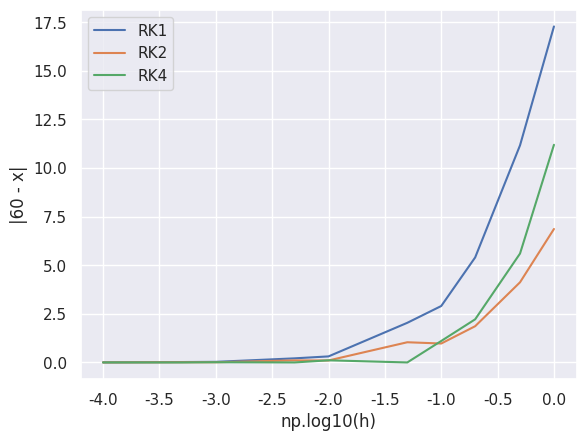

Generate this figure with matplotlib:
import numpy as np
import matplotlib.pyplot as plt
import seaborn as sns


def f(x, t):
    res = x + (x ** 2 + t ** 2) ** 0.5
    res = res / t
    return res


def runge_kutta_one(dh, t_end):
    t = 1
    x = 0
    while t <= t_end:
        x = x + dh * f(x, t)
        t += dh
    return x


def runge_kutta_two(dh, t_end):
    t = 1
    x = 0
    while t <= t_end:
        k_one = dh * f(x, t)
        # Heun法を採用
        k_two = dh * f(x + k_one / 2, t + dh / 2)
        x = x + k_one / 2 + k_two / 2
        t += dh
    return x


def runge_kutta_four(dh, t_end):
    t = 1
    x = 0
    while t <= t_end:
        k_one = dh * f(x, t)
        k_two = dh * f(x + k_one / 2, t + dh / 2)
        k_three = dh * f(x + k_two / 2, t + dh / 2)
        k_four = dh * f(x + k_three, t + dh)
        x = x + k_one / 6 + k_two / 3 + k_three / 3 + k_four / 6
        t += dh
    return x


def plot_runge_kutta():

    sns.set_theme()
    tend = 11
    one_ls = []
    two_ls = []
    four_ls = []
    ans = 60
    dh_ls = [0.0001, 0.0005, 0.001, 0.005, 0.01, 0.05, 0.1, 0.2, 0.5, 1]
    for dh in dh_ls:
        one_ls.append(np.fabs(ans - runge_kutta_one(dh, tend)))
        two_ls.append(np.fabs(ans - runge_kutta_two(dh, tend)))
        four_ls.append(np.fabs(ans - runge_kutta_four(dh, tend)))
    log_dh = np.log10(dh_ls)
    plt.plot(log_dh, one_ls, label="RK1")
    plt.plot(log_dh, two_ls, label="RK2")
    plt.plot(log_dh, four_ls, label="RK4")
    plt.xlabel("np.log10(h)")
    plt.ylabel("|60 - x|")
    plt.legend()
    plt.savefig("runge_kutta_error.png")


if __name__ == "__main__":
    plot_runge_kutta()